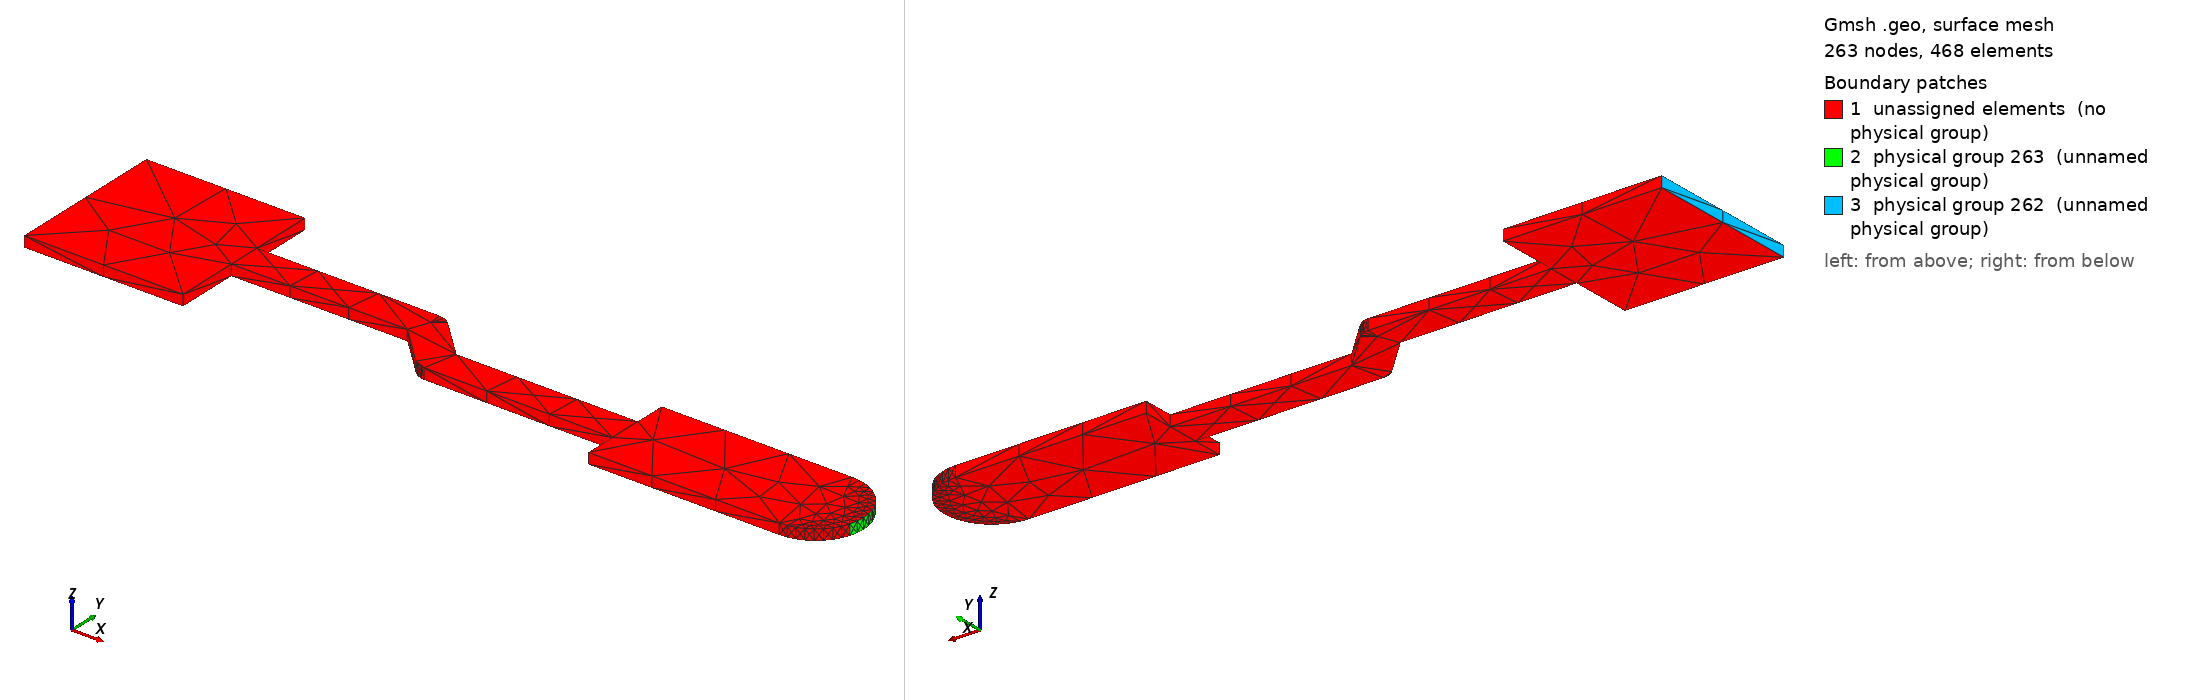

Gmsh geometry script, surface-meshed: 263 nodes, 468 surface elements. Boundary patches (legend numbers): 1 unassigned elements (no physical group), 2 physical group 263 (unnamed physical group), 3 physical group 262 (unnamed physical group). Left view from above one corner, right view from below the opposite corner. Legend entries are the model's physical surfaces; 'unassigned elements' are surfaces in no physical group. The drawing asked Gmsh for element sizes between 1% and 20% of the model's largest extent; the script's own settings can give other sizes.

=== ADC_RST_M.geo (drawn) ===
cl__1 = 0.01;
Point(1) = {1.34798, 0.579685, 0.10548, 0.01};
Point(2) = {1.37198, 0.579685, 0.10548, 0.01};
Point(3) = {1.37292, 0.579759, 0.10548, 0.01};
Point(4) = {1.37383, 0.579979, 0.10548, 0.01};
Point(5) = {1.3747, 0.580339, 0.10548, 0.01};
Point(6) = {1.3755, 0.580831, 0.10548, 0.01};
Point(7) = {1.37622, 0.581442, 0.10548, 0.01};
Point(8) = {1.37683, 0.582158, 0.10548, 0.01};
Point(9) = {1.37732, 0.582961, 0.10548, 0.01};
Point(10) = {1.37768, 0.583831, 0.10548, 0.01};
Point(11) = {1.3779, 0.584746, 0.10548, 0.01};
Point(12) = {1.37798, 0.585685, 0.10548, 0.01};
Point(13) = {1.3779, 0.586624, 0.10548, 0.01};
Point(14) = {1.37768, 0.587539, 0.10548, 0.01};
Point(15) = {1.37732, 0.588409, 0.10548, 0.01};
Point(16) = {1.37683, 0.589212, 0.10548, 0.01};
Point(17) = {1.37622, 0.589928, 0.10548, 0.01};
Point(18) = {1.3755, 0.590539, 0.10548, 0.01};
Point(19) = {1.3747, 0.591031, 0.10548, 0.01};
Point(20) = {1.37383, 0.591391, 0.10548, 0.01};
Point(21) = {1.37292, 0.591611, 0.10548, 0.01};
Point(22) = {1.37198, 0.591685, 0.10548, 0.01};
Point(23) = {1.34798, 0.591685, 0.10548, 0.01};
Point(24) = {1.34798, 0.58778, 0.10548, 0.01};
Point(25) = {1.32519, 0.58778, 0.10548, 0.01};
Point(26) = {1.32048, 0.592485, 0.10548, 0.01};
Point(27) = {1.32047, 0.592467, 0.10548, 0.01};
Point(28) = {1.32023, 0.592699, 0.10548, 0.01};
Point(29) = {1.31965, 0.592997, 0.10548, 0.01};
Point(30) = {1.319, 0.5931, 0.10548, 0.01};
Point(31) = {1.296, 0.5931, 0.10548, 0.01};
Point(32) = {1.296, 0.601, 0.10548, 0.01};
Point(33) = {1.276, 0.601, 0.10548, 0.01};
Point(34) = {1.276, 0.581, 0.10548, 0.01};
Point(35) = {1.296, 0.581, 0.10548, 0.01};
Point(36) = {1.296, 0.5889, 0.10548, 0.01};
Point(37) = {1.31813, 0.5889, 0.10548, 0.01};
Point(38) = {1.32283, 0.584195, 0.10548, 0.01};
Point(39) = {1.32337, 0.583809, 0.10548, 0.01};
Point(40) = {1.32399, 0.583606, 0.10548, 0.01};
Point(41) = {1.32432, 0.583606, 0.10548, 0.01};
Point(42) = {1.32432, 0.58358, 0.10548, 0.01};
Point(43) = {1.34798, 0.58358, 0.10548, 0.01};
Point(44) = {1.34798, 0.579685, 0.10685, 0.01};
Point(45) = {1.37198, 0.579685, 0.10685, 0.01};
Point(46) = {1.34798, 0.579685, 0.10548, 0.01};
Point(47) = {1.34798, 0.585685, 0.10548, 0.01};
Point(48) = {1.34798, 0.591685, 0.10548, 0.01};
Point(49) = {1.37292, 0.579759, 0.10685, 0.01};
Point(50) = {1.37198, 0.591685, 0.10548, 0.01};
Point(51) = {1.37265, 0.591647, 0.10548, 0.01};
Point(52) = {1.37331, 0.591535, 0.10548, 0.01};
Point(53) = {1.37383, 0.579979, 0.10685, 0.01};
Point(54) = {1.37458, 0.591091, 0.10548, 0.01};
Point(55) = {1.37517, 0.590765, 0.10548, 0.01};
Point(56) = {1.37572, 0.590376, 0.10548, 0.01};
Point(57) = {1.3747, 0.580339, 0.10685, 0.01};
Point(58) = {1.37667, 0.589426, 0.10548, 0.01};
Point(59) = {1.37706, 0.588877, 0.10548, 0.01};
Point(60) = {1.37738, 0.588288, 0.10548, 0.01};
Point(61) = {1.3755, 0.580831, 0.10685, 0.01};
Point(62) = {1.37783, 0.58702, 0.10548, 0.01};
Point(63) = {1.37794, 0.586357, 0.10548, 0.01};
Point(64) = {1.37798, 0.585685, 0.10548, 0.01};
Point(65) = {1.37622, 0.581442, 0.10685, 0.01};
Point(66) = {1.37783, 0.58435, 0.10548, 0.01};
Point(67) = {1.37764, 0.583703, 0.10548, 0.01};
Point(68) = {1.37738, 0.583082, 0.10548, 0.01};
Point(69) = {1.37683, 0.582158, 0.10685, 0.01};
Point(70) = {1.37667, 0.581944, 0.10548, 0.01};
Point(71) = {1.37622, 0.581442, 0.10548, 0.01};
Point(72) = {1.37572, 0.580994, 0.10548, 0.01};
Point(73) = {1.37732, 0.582961, 0.10685, 0.01};
Point(74) = {1.37458, 0.580279, 0.10548, 0.01};
Point(75) = {1.37396, 0.580022, 0.10548, 0.01};
Point(76) = {1.37331, 0.579835, 0.10548, 0.01};
Point(77) = {1.37768, 0.583831, 0.10685, 0.01};
Point(78) = {1.37198, 0.579685, 0.10548, 0.01};
Point(81) = {1.3779, 0.584746, 0.10685, 0.01};
Point(85) = {1.37798, 0.585685, 0.10685, 0.01};
Point(89) = {1.3779, 0.586624, 0.10685, 0.01};
Point(93) = {1.37768, 0.587539, 0.10685, 0.01};
Point(97) = {1.37732, 0.588409, 0.10685, 0.01};
Point(101) = {1.37683, 0.589212, 0.10685, 0.01};
Point(105) = {1.37622, 0.589928, 0.10685, 0.01};
Point(109) = {1.3755, 0.590539, 0.10685, 0.01};
Point(113) = {1.3747, 0.591031, 0.10685, 0.01};
Point(117) = {1.37383, 0.591391, 0.10685, 0.01};
Point(121) = {1.37292, 0.591611, 0.10685, 0.01};
Point(125) = {1.37198, 0.591685, 0.10685, 0.01};
Point(129) = {1.34798, 0.591685, 0.10685, 0.01};
Point(133) = {1.34798, 0.58778, 0.10685, 0.01};
Point(137) = {1.32519, 0.58778, 0.10685, 0.01};
Point(141) = {1.32048, 0.592485, 0.10685, 0.01};
Point(145) = {1.32047, 0.592467, 0.10685, 0.01};
Point(149) = {1.32023, 0.592699, 0.10685, 0.01};
Point(153) = {1.31965, 0.592997, 0.10685, 0.01};
Point(157) = {1.319, 0.5931, 0.10685, 0.01};
Point(161) = {1.296, 0.5931, 0.10685, 0.01};
Point(165) = {1.296, 0.601, 0.10685, 0.01};
Point(169) = {1.276, 0.601, 0.10685, 0.01};
Point(173) = {1.276, 0.581, 0.10685, 0.01};
Point(177) = {1.296, 0.581, 0.10685, 0.01};
Point(181) = {1.296, 0.5889, 0.10685, 0.01};
Point(185) = {1.31813, 0.5889, 0.10685, 0.01};
Point(189) = {1.32283, 0.584195, 0.10685, 0.01};
Point(193) = {1.32337, 0.583809, 0.10685, 0.01};
Point(197) = {1.32399, 0.583606, 0.10685, 0.01};
Point(201) = {1.32432, 0.583606, 0.10685, 0.01};
Point(205) = {1.32432, 0.58358, 0.10685, 0.01};
Point(209) = {1.34798, 0.58358, 0.10685, 0.01};
Line(1) = {1, 2};
Line(2) = {2, 3};
Line(3) = {3, 4};
Line(4) = {4, 5};
Line(5) = {5, 6};
Line(6) = {6, 7};
Line(7) = {7, 8};
Line(8) = {8, 9};
Line(9) = {9, 10};
Line(10) = {10, 11};
Line(11) = {11, 12};
Line(12) = {12, 13};
Line(13) = {13, 14};
Line(14) = {14, 15};
Line(15) = {15, 16};
Line(16) = {16, 17};
Line(17) = {17, 18};
Line(18) = {18, 19};
Line(19) = {19, 20};
Line(20) = {20, 21};
Line(21) = {21, 22};
Line(22) = {22, 23};
Line(23) = {23, 24};
Line(24) = {24, 25};
Line(25) = {25, 26};
Line(26) = {26, 27};
Line(27) = {27, 28};
Line(28) = {28, 29};
Line(29) = {29, 30};
Line(30) = {30, 31};
Line(31) = {31, 32};
Line(32) = {32, 33};
Line(33) = {33, 34};
Line(34) = {34, 35};
Line(35) = {35, 36};
Line(36) = {36, 37};
Line(37) = {37, 38};
Line(38) = {38, 39};
Line(39) = {39, 40};
Line(40) = {40, 41};
Line(41) = {41, 42};
Line(42) = {42, 43};
Line(43) = {43, 1};
Line(44) = {44, 45};
Line(45) = {44, 45};
Line(46) = {45, 49};
Line(47) = {49, 53};
Line(48) = {53, 57};
Line(49) = {57, 61};
Line(50) = {61, 65};
Line(51) = {65, 69};
Line(52) = {69, 73};
Line(53) = {73, 77};
Line(54) = {77, 81};
Line(55) = {81, 85};
Line(56) = {85, 89};
Line(57) = {89, 93};
Line(58) = {93, 97};
Line(59) = {97, 101};
Line(60) = {101, 105};
Line(61) = {105, 109};
Line(62) = {109, 113};
Line(63) = {113, 117};
Line(64) = {117, 121};
Line(65) = {121, 125};
Line(66) = {125, 129};
Line(67) = {129, 133};
Line(68) = {133, 137};
Line(69) = {137, 141};
Line(70) = {141, 145};
Line(71) = {145, 149};
Line(72) = {149, 153};
Line(73) = {153, 157};
Line(74) = {157, 161};
Line(75) = {161, 165};
Line(76) = {165, 169};
Line(77) = {169, 173};
Line(78) = {173, 177};
Line(79) = {177, 181};
Line(80) = {181, 185};
Line(81) = {185, 189};
Line(82) = {189, 193};
Line(83) = {193, 197};
Line(84) = {197, 201};
Line(85) = {201, 205};
Line(86) = {205, 209};
Line(87) = {209, 44};
Line(89) = {1, 44};
Line(90) = {2, 45};
Line(94) = {3, 49};
Line(98) = {4, 53};
Line(102) = {5, 57};
Line(106) = {6, 61};
Line(110) = {7, 65};
Line(114) = {8, 69};
Line(118) = {9, 73};
Line(122) = {10, 77};
Line(126) = {11, 81};
Line(130) = {12, 85};
Line(134) = {13, 89};
Line(138) = {14, 93};
Line(142) = {15, 97};
Line(146) = {16, 101};
Line(150) = {17, 105};
Line(154) = {18, 109};
Line(158) = {19, 113};
Line(162) = {20, 117};
Line(166) = {21, 121};
Line(170) = {22, 125};
Line(174) = {23, 129};
Line(178) = {24, 133};
Line(182) = {25, 137};
Line(186) = {26, 141};
Line(190) = {27, 145};
Line(194) = {28, 149};
Line(198) = {29, 153};
Line(202) = {30, 157};
Line(206) = {31, 161};
Line(210) = {32, 165};
Line(214) = {33, 169};
Line(218) = {34, 173};
Line(222) = {35, 177};
Line(226) = {36, 181};
Line(230) = {37, 185};
Line(234) = {38, 189};
Line(238) = {39, 193};
Line(242) = {40, 197};
Line(246) = {41, 201};
Line(250) = {42, 205};
Line(254) = {43, 209};
Line Loop(1) = {1, 2, 3, 4, 5, 6, 7, 8, 9, 10, 11, 12, 13, 14, 15, 16, 17, 18, 19, 20, 21, 22, 23, 24, 25, 26, 27, 28, 29, 30, 31, 32, 33, 34, 35, 36, 37, 38, 39, 40, 41, 42, 43};
Plane Surface(1) = {1};
Line Loop(91) = {1, 90, -45, -89};
Ruled Surface(91) = {91};
Line Loop(95) = {2, 94, -46, -90};
Ruled Surface(95) = {95};
Line Loop(99) = {3, 98, -47, -94};
Ruled Surface(99) = {99};
Line Loop(103) = {4, 102, -48, -98};
Ruled Surface(103) = {103};
Line Loop(107) = {5, 106, -49, -102};
Ruled Surface(107) = {107};
Line Loop(111) = {6, 110, -50, -106};
Ruled Surface(111) = {111};
Line Loop(115) = {7, 114, -51, -110};
Ruled Surface(115) = {115};
Line Loop(119) = {8, 118, -52, -114};
Ruled Surface(119) = {119};
Line Loop(123) = {9, 122, -53, -118};
Ruled Surface(123) = {123};
Line Loop(127) = {10, 126, -54, -122};
Ruled Surface(127) = {127};
Line Loop(131) = {11, 130, -55, -126};
Ruled Surface(131) = {131};
Line Loop(135) = {12, 134, -56, -130};
Ruled Surface(135) = {135};
Line Loop(139) = {13, 138, -57, -134};
Ruled Surface(139) = {139};
Line Loop(143) = {14, 142, -58, -138};
Ruled Surface(143) = {143};
Line Loop(147) = {15, 146, -59, -142};
Ruled Surface(147) = {147};
Line Loop(151) = {16, 150, -60, -146};
Ruled Surface(151) = {151};
Line Loop(155) = {17, 154, -61, -150};
Ruled Surface(155) = {155};
Line Loop(159) = {18, 158, -62, -154};
Ruled Surface(159) = {159};
Line Loop(163) = {19, 162, -63, -158};
Ruled Surface(163) = {163};
Line Loop(167) = {20, 166, -64, -162};
Ruled Surface(167) = {167};
Line Loop(171) = {21, 170, -65, -166};
Ruled Surface(171) = {171};
Line Loop(175) = {22, 174, -66, -170};
Ruled Surface(175) = {175};
Line Loop(179) = {23, 178, -67, -174};
Ruled Surface(179) = {179};
Line Loop(183) = {24, 182, -68, -178};
Ruled Surface(183) = {183};
Line Loop(187) = {25, 186, -69, -182};
Ruled Surface(187) = {187};
Line Loop(191) = {26, 190, -70, -186};
Ruled Surface(191) = {191};
Line Loop(195) = {27, 194, -71, -190};
Ruled Surface(195) = {195};
Line Loop(199) = {28, 198, -72, -194};
Ruled Surface(199) = {199};
Line Loop(203) = {29, 202, -73, -198};
Ruled Surface(203) = {203};
Line Loop(207) = {30, 206, -74, -202};
Ruled Surface(207) = {207};
Line Loop(211) = {31, 210, -75, -206};
Ruled Surface(211) = {211};
Line Loop(215) = {32, 214, -76, -210};
Ruled Surface(215) = {215};
Line Loop(219) = {33, 218, -77, -214};
Ruled Surface(219) = {219};
Line Loop(223) = {34, 222, -78, -218};
Ruled Surface(223) = {223};
Line Loop(227) = {35, 226, -79, -222};
Ruled Surface(227) = {227};
Line Loop(231) = {36, 230, -80, -226};
Ruled Surface(231) = {231};
Line Loop(235) = {37, 234, -81, -230};
Ruled Surface(235) = {235};
Line Loop(239) = {38, 238, -82, -234};
Ruled Surface(239) = {239};
Line Loop(243) = {39, 242, -83, -238};
Ruled Surface(243) = {243};
Line Loop(247) = {40, 246, -84, -242};
Ruled Surface(247) = {247};
Line Loop(251) = {41, 250, -85, -246};
Ruled Surface(251) = {251};
Line Loop(255) = {42, 254, -86, -250};
Ruled Surface(255) = {255};
Line Loop(259) = {43, 89, -87, -254};
Ruled Surface(259) = {259};
Line Loop(260) = {45, 46, 47, 48, 49, 50, 51, 52, 53, 54, 55, 56, 57, 58, 59, 60, 61, 62, 63, 64, 65, 66, 67, 68, 69, 70, 71, 72, 73, 74, 75, 76, 77, 78, 79, 80, 81, 82, 83, 84, 85, 86, 87};
Plane Surface(260) = {260};
Surface Loop(1) = {1, 260, 91, 95, 99, 103, 107, 111, 115, 119, 123, 127, 131, 135, 139, 143, 147, 151, 155, 159, 163, 167, 171, 175, 179, 183, 187, 191, 195, 199, 203, 207, 211, 215, 219, 223, 227, 231, 235, 239, 243, 247, 251, 255, 259};
Volume(1) = {1};
Physical Volume(261) = {1};
Physical Surface(262) = {219};
Physical Surface(263) = {139, 131, 135, 127, 143};
